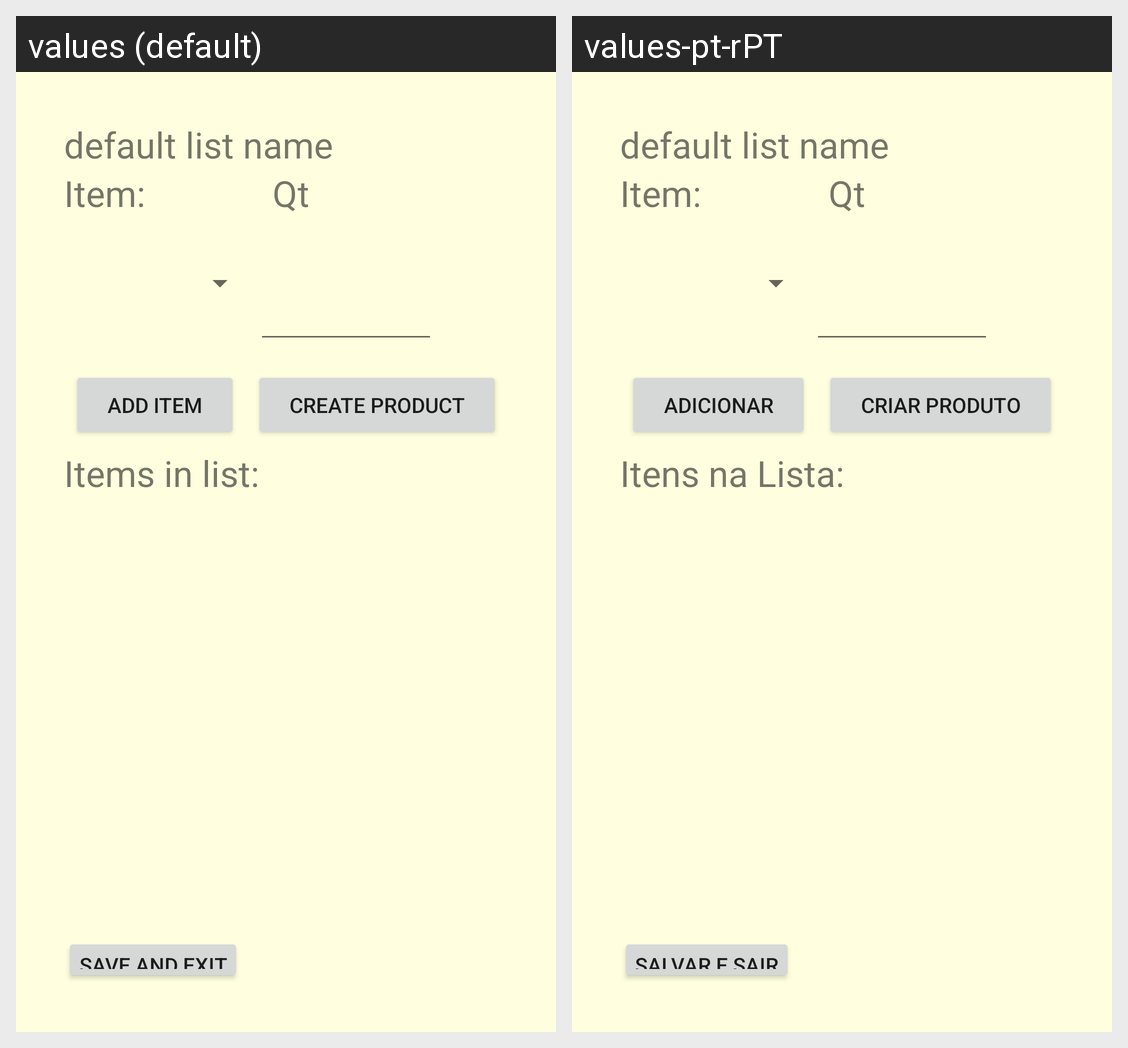

For this localized Android screen grid, give each drawn string resource with its value in every locale shown.
Android screen res/layout/activity_edita_lista.xml rendered under 2 locales, left to right: values (default), values-pt-rPT. Device: Nexus 5 (rendered at 1080×1920; each locale shown at half size, 540×960, under a caption strip naming it); theme Theme.TP_AMOV.
Strings drawn on this screen, with the default value and each locale's value (text and hints the layout hard-codes, and strings that could not be matched under every locale, appear in the picture but are not listed):

buttonAdd
  values: Add Item
  values-pt-rPT: Adicionar

buttonCreate
  values: Create Product
  values-pt-rPT: Criar Produto

tvItemsInList
  values: Items in list:
  values-pt-rPT: Itens na Lista:

saveAndLeave
  values: Save and Exit
  values-pt-rPT: Salvar e sair
